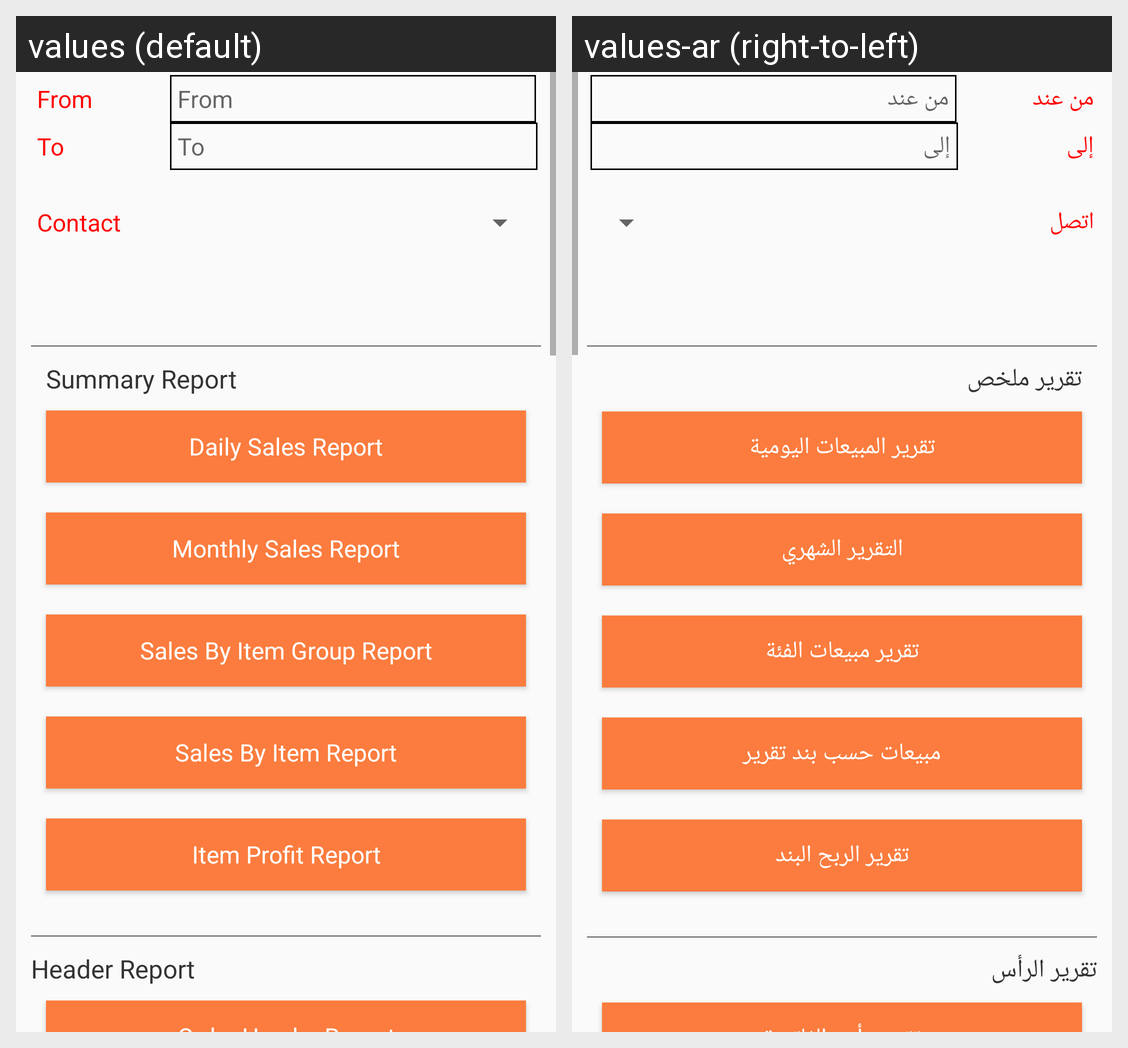

Locale-by-locale string values for the Android screen shown in this grid:
Android screen res/layout/content_report.xml rendered under 2 locales, left to right: values (default), values-ar (right-to-left). Device: Nexus 5 (rendered at 1080×1920; each locale shown at half size, 540×960, under a caption strip naming it); theme AppTheme.
Strings drawn on this screen, with the default value and each locale's value (text and hints the layout hard-codes, and strings that could not be matched under every locale, appear in the picture but are not listed):

From
  values: From
  values-ar: من عند

To
  values: To
  values-ar: إلى

Contact
  values: Contact
  values-ar: اتصل

summary_report
  values: Summary Report
  values-ar: تقرير ملخص

Daily_Sales_Report
  values: Daily Sales Report
  values-ar: تقرير المبيعات اليومية

Monthly_Report
  values: Monthly Sales Report
  values-ar: التقرير الشهري

Category_Sales_Report
  values: Sales By Item Group Report
  values-ar: تقرير مبيعات الفئة

sales_by_item_report
  values: Sales By Item Report
  values-ar: مبيعات حسب بند تقرير

item_profit_report
  values: Item Profit Report
  values-ar: تقرير الربح البند

header_report
  values: Header Report
  values-ar: تقرير الرأس
